Run: headless pygame with SDL's dummy video driver; simulated clock (each Clock.tick advances the game by its frame time, no real sleeping); random seed 0; keys injected as events and as key.get_pressed() state; no mouse input.
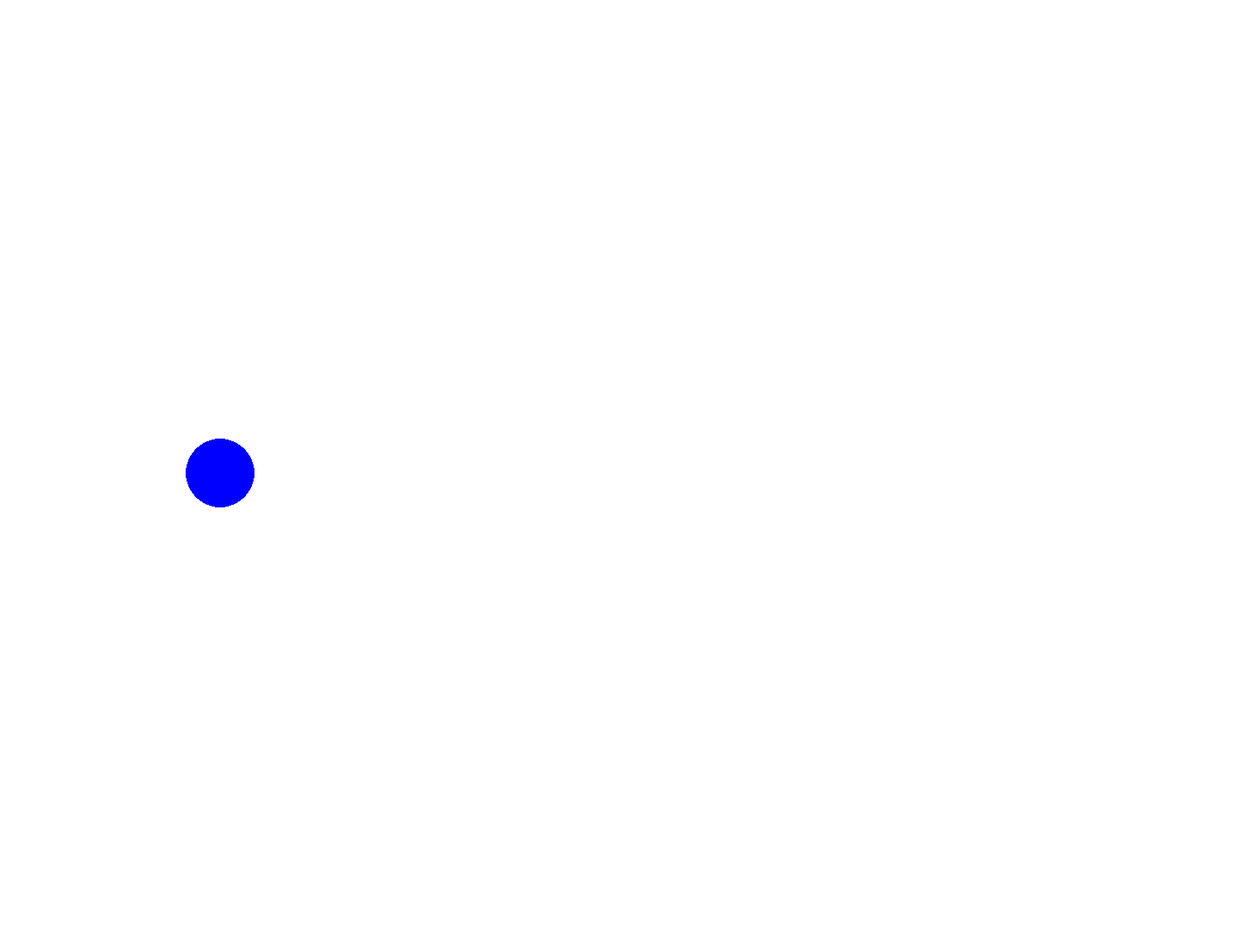
Frame 1 of 4 · flips 1–60 · no input
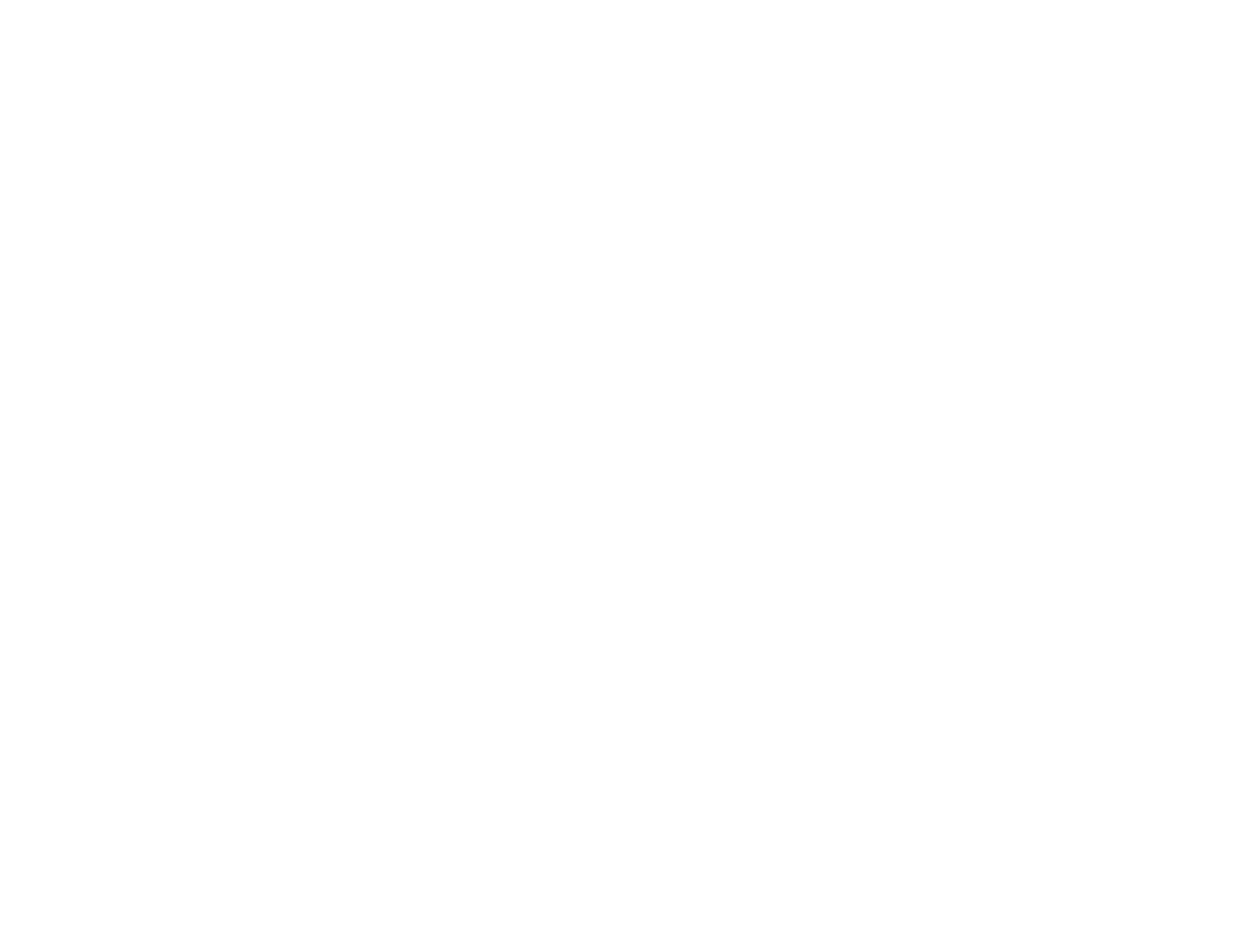
Frame 2 of 4 · flips 61–180 · tapped SPACE, RETURN · held RIGHT (→), D
Frame 3 of 4 · flips 181–300 · held DOWN (↓), S · screen unchanged from frame 2, image omitted
Frame 4 of 4 · flips 301–420 · held LEFT (←), A, UP (↑), W · screen unchanged from frame 3, image omitted

The pygame program that drew these frames:

# Example file showing a circle moving on screen
import pygame

# pygame setup
pygame.init()
screen = pygame.display.set_mode((1440, 1100))
clock = pygame.time.Clock()
running = True
dt = 0

player_pos = pygame.Vector2(screen.get_width() / 2, screen.get_height() / 2)

while running:
    # poll for events
    # pygame.QUIT event means the user clicked X to close your window
    for event in pygame.event.get():
        if event.type == pygame.QUIT:
            running = False

    # fill the screen with a color to wipe away anything from last frame
    screen.fill("white")

    pygame.draw.circle(screen, "blue", player_pos, 40)

    keys = pygame.key.get_pressed()

    if player_pos.y <= 0:
        player_pos.y += 500 * dt
    if player_pos.y >= 1100:
        player_pos.y -= 500 * dt
    player_pos.x -= 500 * dt

    if player_pos.y >= 1100:
        dt * -1

    # flip() the display to put your work on screen
    pygame.display.flip()

    # limits FPS to 60
    # dt is delta time in seconds since last frame, used for framerate-
    # independent physics.
    dt = clock.tick(60) / 1000

pygame.quit()
